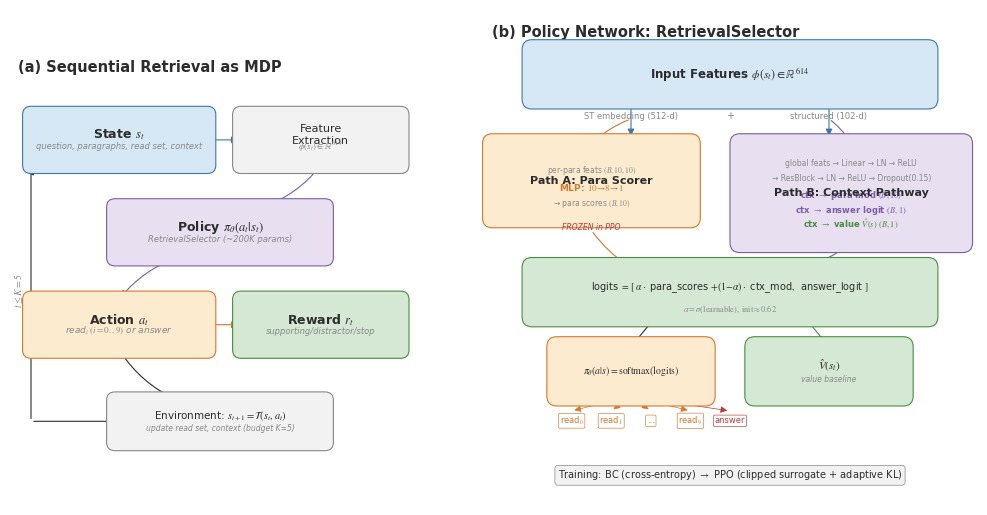

Write Python code to recreate this figure. (Note: this script raises an exception after producing the figure.)
"""Generate a publication-quality model architecture figure (CS top-venue style).

Shows:
  (a) MDP formulation: state → policy → action → environment → next state
  (b) RetrievalSelector dual-path architecture

Usage:
    python plot_architecture.py
"""
import matplotlib
matplotlib.use('Agg')
import matplotlib.pyplot as plt
import matplotlib.patches as mpatches
from matplotlib.patches import FancyBboxPatch, FancyArrowPatch
import numpy as np

# ── Style ──────────────────────────────────────────────────────────────
plt.rcParams.update({
    'font.family': 'serif',
    'font.serif': ['Times New Roman', 'Times', 'STIX'],
    'mathtext.fontset': 'stix',
    'font.size': 9,
    'axes.linewidth': 0.6,
    'figure.dpi': 200,
})

# Colors (muted academic palette)
C_BLUE   = '#3C78A8'
C_ORANGE = '#D4782F'
C_GREEN  = '#4A8C3F'
C_RED    = '#B83B3B'
C_PURPLE = '#7B5EA7'
C_GRAY   = '#888888'
C_LGRAY  = '#F2F2F2'
C_BG     = '#FAFAFA'
C_WHITE  = '#FFFFFF'
C_DARK   = '#2C2C2C'
C_LBLUE  = '#D6E8F5'
C_LORANGE = '#FDEBD0'
C_LGREEN = '#D5E8D4'
C_LPURPLE = '#E8DFF0'

# ── Helpers ────────────────────────────────────────────────────────────

def _rounded_box(ax, xy, w, h, text, fc=C_WHITE, ec=C_DARK, lw=0.8,
                 fontsize=8, text_color=C_DARK, bold=False, alpha=1.0,
                 ha='center', va='center', radius=0.02, zorder=3,
                 subtext=None, subsize=6.5):
    """Draw a rounded rectangle with centered text."""
    box = FancyBboxPatch(xy, w, h, boxstyle=f"round,pad={radius}",
                         facecolor=fc, edgecolor=ec, linewidth=lw,
                         alpha=alpha, zorder=zorder,
                         transform=ax.transData)
    ax.add_patch(box)
    cx, cy = xy[0] + w / 2, xy[1] + h / 2
    if subtext:
        cy += 0.012
    weight = 'bold' if bold else 'normal'
    ax.text(cx, cy, text, ha=ha, va=va, fontsize=fontsize,
            color=text_color, fontweight=weight, zorder=zorder + 1,
            transform=ax.transData)
    if subtext:
        ax.text(cx, cy - 0.028, subtext, ha='center', va='center',
                fontsize=subsize, color=C_GRAY, style='italic',
                zorder=zorder + 1, transform=ax.transData)
    return box


def _arrow(ax, x1, y1, x2, y2, color=C_DARK, lw=0.8, style='-|>',
           connectionstyle='arc3,rad=0', zorder=2, linestyle='-'):
    """Draw an arrow between two points."""
    arrow = FancyArrowPatch(
        (x1, y1), (x2, y2),
        arrowstyle=style, color=color, linewidth=lw,
        connectionstyle=connectionstyle, zorder=zorder,
        linestyle=linestyle, mutation_scale=10,
        transform=ax.transData,
    )
    ax.add_patch(arrow)
    return arrow


def _bracket_text(ax, x, y, text, fontsize=7, color=C_GRAY):
    ax.text(x, y, text, ha='center', va='center', fontsize=fontsize,
            color=color, transform=ax.transData)


# ── Main Figure ────────────────────────────────────────────────────────

fig = plt.figure(figsize=(10, 5.5))

# Two panels: left = MDP, right = architecture
ax_left = fig.add_axes([0.01, 0.02, 0.42, 0.90])
ax_right = fig.add_axes([0.47, 0.02, 0.52, 0.90])

for ax in [ax_left, ax_right]:
    ax.set_xlim(0, 1)
    ax.set_ylim(0, 1)
    ax.set_aspect('equal')
    ax.axis('off')

# Panel labels
ax_left.text(0.02, 0.97, '(a) Sequential Retrieval as MDP',
             fontsize=10.5, fontweight='bold', color=C_DARK, va='top')
ax_right.text(0.02, 0.97, '(b) Policy Network: RetrievalSelector',
              fontsize=10.5, fontweight='bold', color=C_DARK, va='top')

# ══════════════════════════════════════════════════════════════════════
#  Panel (a): MDP diagram
# ══════════════════════════════════════════════════════════════════════

# State box
_rounded_box(ax_left, (0.05, 0.72), 0.42, 0.12,
             r'State $s_t$', fc=C_LBLUE, ec=C_BLUE, fontsize=9, bold=True,
             subtext='question, paragraphs, read set, context', subsize=6)

# Feature extraction
_rounded_box(ax_left, (0.55, 0.72), 0.38, 0.12,
             'Feature\nExtraction', fc=C_LGRAY, ec=C_GRAY, fontsize=8,
             subtext=r'$\phi(s_t) \in \mathbb{R}^{614}$', subsize=6.5)

# Arrow: state → feature
_arrow(ax_left, 0.47, 0.78, 0.55, 0.78, color=C_BLUE)

# Policy box
_rounded_box(ax_left, (0.25, 0.50), 0.50, 0.12,
             r'Policy $\pi_\theta(a_t | s_t)$', fc=C_LPURPLE, ec=C_PURPLE,
             fontsize=9, bold=True,
             subtext='RetrievalSelector (~200K params)', subsize=6)

# Arrow: feature → policy
_arrow(ax_left, 0.74, 0.72, 0.60, 0.62, color=C_PURPLE,
       connectionstyle='arc3,rad=-0.15')

# Action box
_rounded_box(ax_left, (0.05, 0.28), 0.42, 0.12,
             r'Action $a_t$', fc=C_LORANGE, ec=C_ORANGE, fontsize=9, bold=True,
             subtext=r'read$_i\;(i{=}0..9)$ or answer', subsize=6.5)

# Arrow: policy → action
_arrow(ax_left, 0.40, 0.50, 0.26, 0.40, color=C_PURPLE,
       connectionstyle='arc3,rad=0.15')

# Reward box
_rounded_box(ax_left, (0.55, 0.28), 0.38, 0.12,
             r'Reward $r_t$', fc=C_LGREEN, ec=C_GREEN, fontsize=9, bold=True,
             subtext='supporting/distractor/stop', subsize=6)

# Arrow: action → reward
_arrow(ax_left, 0.47, 0.34, 0.55, 0.34, color=C_ORANGE)

# Next state / loop arrow
_rounded_box(ax_left, (0.25, 0.06), 0.50, 0.10,
             r'Environment: $s_{t+1} = \mathcal{T}(s_t, a_t)$',
             fc=C_LGRAY, ec=C_GRAY, fontsize=7.5,
             subtext='update read set, context (budget K=5)', subsize=5.5)

# Arrow: action → environment
_arrow(ax_left, 0.26, 0.28, 0.40, 0.16, color=C_DARK,
       connectionstyle='arc3,rad=0.15')

# Arrow: environment → state (loop back)
_arrow(ax_left, 0.25, 0.11, 0.05, 0.11, color=C_DARK,
       connectionstyle='arc3,rad=0', style='-')
_arrow(ax_left, 0.05, 0.11, 0.05, 0.72, color=C_DARK,
       connectionstyle='arc3,rad=0', style='-')
_arrow(ax_left, 0.05, 0.70, 0.06, 0.72, color=C_DARK,
       style='-|>')

# Budget label
ax_left.text(0.02, 0.42, r'$t \leq K{=}5$', fontsize=7, color=C_GRAY,
             rotation=90, ha='center', va='center')


# ══════════════════════════════════════════════════════════════════════
#  Panel (b): RetrievalSelector Architecture
# ══════════════════════════════════════════════════════════════════════

# ── Input features ──
_rounded_box(ax_right, (0.10, 0.82), 0.80, 0.10,
             r'Input Features $\phi(s_t) \in \mathbb{R}^{614}$',
             fc=C_LBLUE, ec=C_BLUE, fontsize=8.5, bold=True)

# Split labels
ax_right.text(0.30, 0.78, r'ST embedding (512-d)', fontsize=6,
              color=C_GRAY, ha='center')
ax_right.text(0.50, 0.78, '+', fontsize=7, color=C_GRAY, ha='center')
ax_right.text(0.70, 0.78, r'structured (102-d)', fontsize=6,
              color=C_GRAY, ha='center')

# Split arrows
_arrow(ax_right, 0.30, 0.82, 0.30, 0.74, color=C_BLUE)
_arrow(ax_right, 0.70, 0.82, 0.70, 0.74, color=C_BLUE)

# ── Path A: Per-paragraph scoring ──
_rounded_box(ax_right, (0.02, 0.58), 0.40, 0.15,
             'Path A: Para Scorer', fc=C_LORANGE, ec=C_ORANGE,
             fontsize=8, bold=True)
ax_right.text(0.22, 0.67, r'per-para feats $(B, 10, 10)$', fontsize=5.5,
              color=C_GRAY, ha='center')
ax_right.text(0.22, 0.635, r'MLP: $10 \!\to\! 8 \!\to\! 1$', fontsize=6.5,
              color=C_ORANGE, ha='center', fontweight='bold')
ax_right.text(0.22, 0.605, r'→ para scores $(B, 10)$', fontsize=5.5,
              color=C_GRAY, ha='center')

# Path A input arrow
_arrow(ax_right, 0.30, 0.78, 0.22, 0.73, color=C_ORANGE,
       connectionstyle='arc3,rad=0.1')

# Frozen label
ax_right.text(0.22, 0.555, 'FROZEN in PPO', fontsize=5.5,
              color=C_RED, ha='center', style='italic')

# ── Path B: Context pathway ──
_rounded_box(ax_right, (0.52, 0.53), 0.45, 0.20,
             'Path B: Context Pathway', fc=C_LPURPLE, ec=C_PURPLE,
             fontsize=8, bold=True)
ax_right.text(0.745, 0.685, r'global feats → Linear → LN → ReLU', fontsize=5.5,
              color=C_GRAY, ha='center')
ax_right.text(0.745, 0.655, r'→ ResBlock → LN → ReLU → Dropout(0.15)',
              fontsize=5.5, color=C_GRAY, ha='center')
ax_right.text(0.745, 0.62, r'ctx $\to$ para mod $(B, 10)$', fontsize=6,
              color=C_PURPLE, ha='center', fontweight='bold')
ax_right.text(0.745, 0.59, r'ctx $\to$ answer logit $(B, 1)$', fontsize=6,
              color=C_PURPLE, ha='center', fontweight='bold')
ax_right.text(0.745, 0.56, r'ctx $\to$ value $\hat{V}(s)$ $(B, 1)$', fontsize=6,
              color=C_GREEN, ha='center', fontweight='bold')

# Path B input arrow
_arrow(ax_right, 0.70, 0.78, 0.745, 0.73, color=C_PURPLE,
       connectionstyle='arc3,rad=-0.1')

# ── Combination ──
_rounded_box(ax_right, (0.10, 0.38), 0.80, 0.10,
             '', fc=C_LGREEN, ec=C_GREEN, fontsize=8.5, bold=True)
ax_right.text(0.50, 0.44,
              r'logits $= [\;\alpha \cdot$ para_scores $+ (1{-}\alpha) \cdot$'
              r' ctx_mod$,\;$ answer_logit $]$',
              fontsize=7, ha='center', va='center', color=C_DARK)
ax_right.text(0.50, 0.395,
              r'$\alpha = \sigma(\mathrm{learnable}),\; \mathrm{init} \approx 0.62$',
              fontsize=6, ha='center', va='center', color=C_GRAY)

# Arrows into combination
_arrow(ax_right, 0.22, 0.555, 0.30, 0.48, color=C_ORANGE,
       connectionstyle='arc3,rad=0.1')
_arrow(ax_right, 0.745, 0.53, 0.65, 0.48, color=C_PURPLE,
       connectionstyle='arc3,rad=-0.1')

# ── Output: Softmax → Action ──
_rounded_box(ax_right, (0.15, 0.22), 0.30, 0.10,
             r'$\pi_\theta(a|s) = \mathrm{softmax}(\mathrm{logits})$',
             fc=C_LORANGE, ec=C_ORANGE, fontsize=7, bold=False)
_arrow(ax_right, 0.35, 0.38, 0.30, 0.32, color=C_DARK)

_rounded_box(ax_right, (0.55, 0.22), 0.30, 0.10,
             r'$\hat{V}(s_t)$', fc=C_LGREEN, ec=C_GREEN,
             fontsize=8, bold=True, subtext='value baseline', subsize=5.5)
_arrow(ax_right, 0.65, 0.38, 0.70, 0.32, color=C_GREEN)

# ── Action outputs ──
actions_x = [0.15, 0.23, 0.31, 0.39]
action_labels = [r'read$_0$', r'read$_1$', '...', r'read$_9$']
for i, (xp, lab) in enumerate(zip(actions_x, action_labels)):
    ax_right.text(xp + 0.03, 0.17, lab, fontsize=6, ha='center',
                  va='center', color=C_ORANGE,
                  bbox=dict(boxstyle='round,pad=0.15', facecolor=C_WHITE,
                            edgecolor=C_ORANGE, linewidth=0.5, alpha=0.9))

ax_right.text(0.50, 0.17, r'answer', fontsize=6, ha='center', va='center',
              color=C_RED,
              bbox=dict(boxstyle='round,pad=0.15', facecolor=C_WHITE,
                        edgecolor=C_RED, linewidth=0.5, alpha=0.9))

# Arrows from softmax to actions
for xp in [0.18, 0.26, 0.34, 0.42]:
    _arrow(ax_right, 0.30, 0.22, xp, 0.19, color=C_ORANGE, lw=0.5)
_arrow(ax_right, 0.30, 0.22, 0.50, 0.19, color=C_RED, lw=0.5)

# ── Training label ──
ax_right.text(0.50, 0.06,
              r'Training: BC (cross-entropy) $\to$ PPO (clipped surrogate + adaptive KL)',
              fontsize=7, ha='center', va='center', color=C_DARK,
              bbox=dict(boxstyle='round,pad=0.3', facecolor=C_LGRAY,
                        edgecolor=C_GRAY, linewidth=0.5))

# ── Save ──
fig.savefig('checkpoints_blind/model_architecture.png', dpi=200,
            bbox_inches='tight', facecolor=C_WHITE, edgecolor='none')
fig.savefig('checkpoints_blind/model_architecture.pdf',
            bbox_inches='tight', facecolor=C_WHITE, edgecolor='none')
plt.close()
print('Saved model_architecture.png + .pdf')
